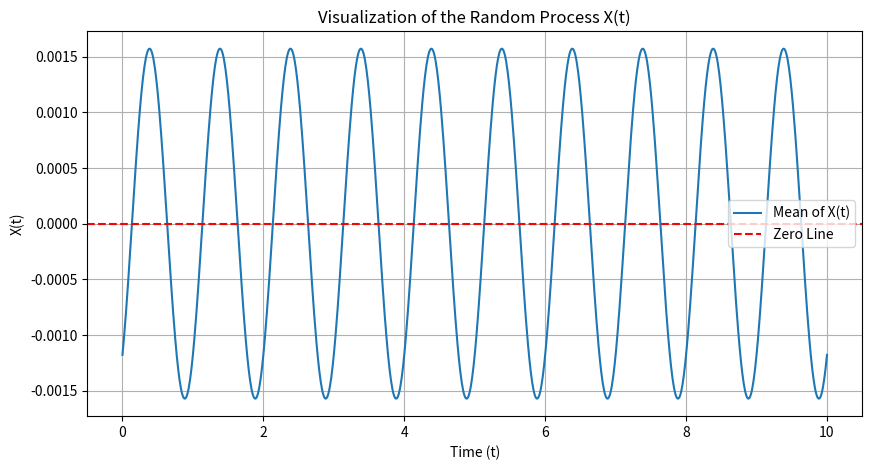

Generate this figure with matplotlib:
import numpy as np
import matplotlib.pyplot as plt

# Parameters
omega_c = 2 * np.pi  
N = 100000           
t1 = 1.0             
t2 = 3.0             

# Random variables
A = 1                # Assuming A is constant
theta = np.random.uniform(-np.pi, np.pi, N)  # Uniformly distributed in (-pi, pi)

# Calculate X(t) for t1 and t2
X_t1 = A * np.cos(omega_c * t1 + theta)
X_t2 = A * np.cos(omega_c * t2 + theta)

# Mean calculation
mean_t1 = np.mean(X_t1)
mean_t2 = np.mean(X_t2)

# Autocovariance calculation
autocov_t1_t2 = np.mean(X_t1 * X_t2) - mean_t1 * mean_t2
autocov_t1_t1 = np.mean(X_t1 * X_t1) - mean_t1 * mean_t1

# Display results
print(f"Mean at t1: {mean_t1:.4f}, Mean at t2: {mean_t2:.4f}")
print(f"Autocovariance at (t1, t2): {autocov_t1_t2:.4f}")
print(f"Autocovariance at (t1, t1): {autocov_t1_t1:.4f}")

# Time difference
tau = t2 - t1
print(f"Time difference (tau): {tau:.2f}")

# Plotting X(t) for visualization
t = np.linspace(0, 10, 1000)
X_t = A * np.cos(omega_c * t[:, None] + theta).mean(axis=1)

plt.figure(figsize=(10, 5))
plt.plot(t, X_t, label="Mean of X(t)")
plt.axhline(0, color="red", linestyle="--", label="Zero Line")
plt.title("Visualization of the Random Process X(t)")
plt.xlabel("Time (t)")
plt.ylabel("X(t)")
plt.legend()
plt.grid()
plt.show()
